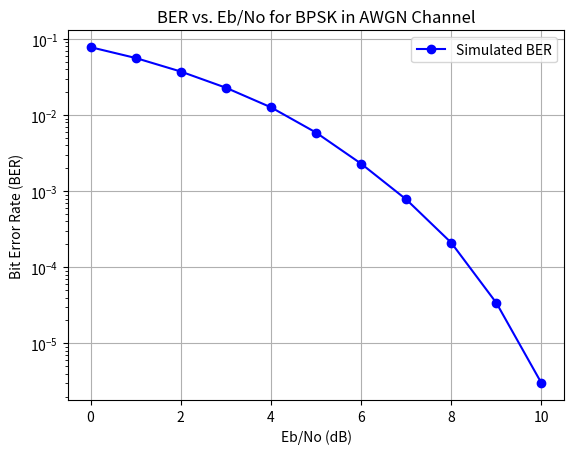

This chart was generated by the following Python code:
import numpy as np
import matplotlib.pyplot as plt

def calculate_ber_bpsk_awgn(num_bits, eb_no_db_range):
    """
    Calculates the Bit Error Rate (BER) for BPSK modulation in an AWGN channel.

    Args:
        num_bits (int): The total number of bits to simulate.
        eb_no_db_range (list or range): A list or range of Eb/No values in dB.

    Returns:
        list: A list containing the calculated BER for each Eb/No value.
    """
    ber_results = []

    for eb_no_db in eb_no_db_range:
        # Convert Eb/No from dB to linear scale
        eb_no_linear = 10.0**(eb_no_db / 10.0)

        # Generate random BPSK symbols (-1 or 1)
        transmitted_bits = 2 * (np.random.rand(num_bits) >= 0.5) - 1

        # Calculate noise standard deviation based on Eb/No
        # For BPSK, Es/No = Eb/No, and noise power is 1.
        noise_std = 1 / np.sqrt(2 * eb_no_linear)

        # Add AWGN noise to the transmitted signal
        received_signal = transmitted_bits + noise_std * np.random.randn(num_bits)

        # Demodulate the received signal (decision based on sign)
        demodulated_bits = 2 * (received_signal >= 0) - 1

        # Count errors
        errors = (transmitted_bits != demodulated_bits).sum()

        # Calculate BER
        ber = errors / num_bits
        ber_results.append(ber)

        print(f"Eb/No (dB): {eb_no_db}, Errors: {errors}, BER: {ber:.6f}")

    return ber_results

# Simulation parameters
num_bits_to_simulate = 1000000  # Number of bits for simulation
eb_no_db_values = range(0, 11)  # Eb/No range from 0 to 10 dB

# Calculate BER
calculated_ber = calculate_ber_bpsk_awgn(num_bits_to_simulate, eb_no_db_values)

# Plotting the results
plt.figure()
plt.plot(eb_no_db_values, calculated_ber, 'bo-', label='Simulated BER')
plt.xlabel('Eb/No (dB)')
plt.ylabel('Bit Error Rate (BER)')
plt.yscale('log')  # Use logarithmic scale for BER
plt.grid(True)
plt.title('BER vs. Eb/No for BPSK in AWGN Channel')
plt.legend()
plt.show()